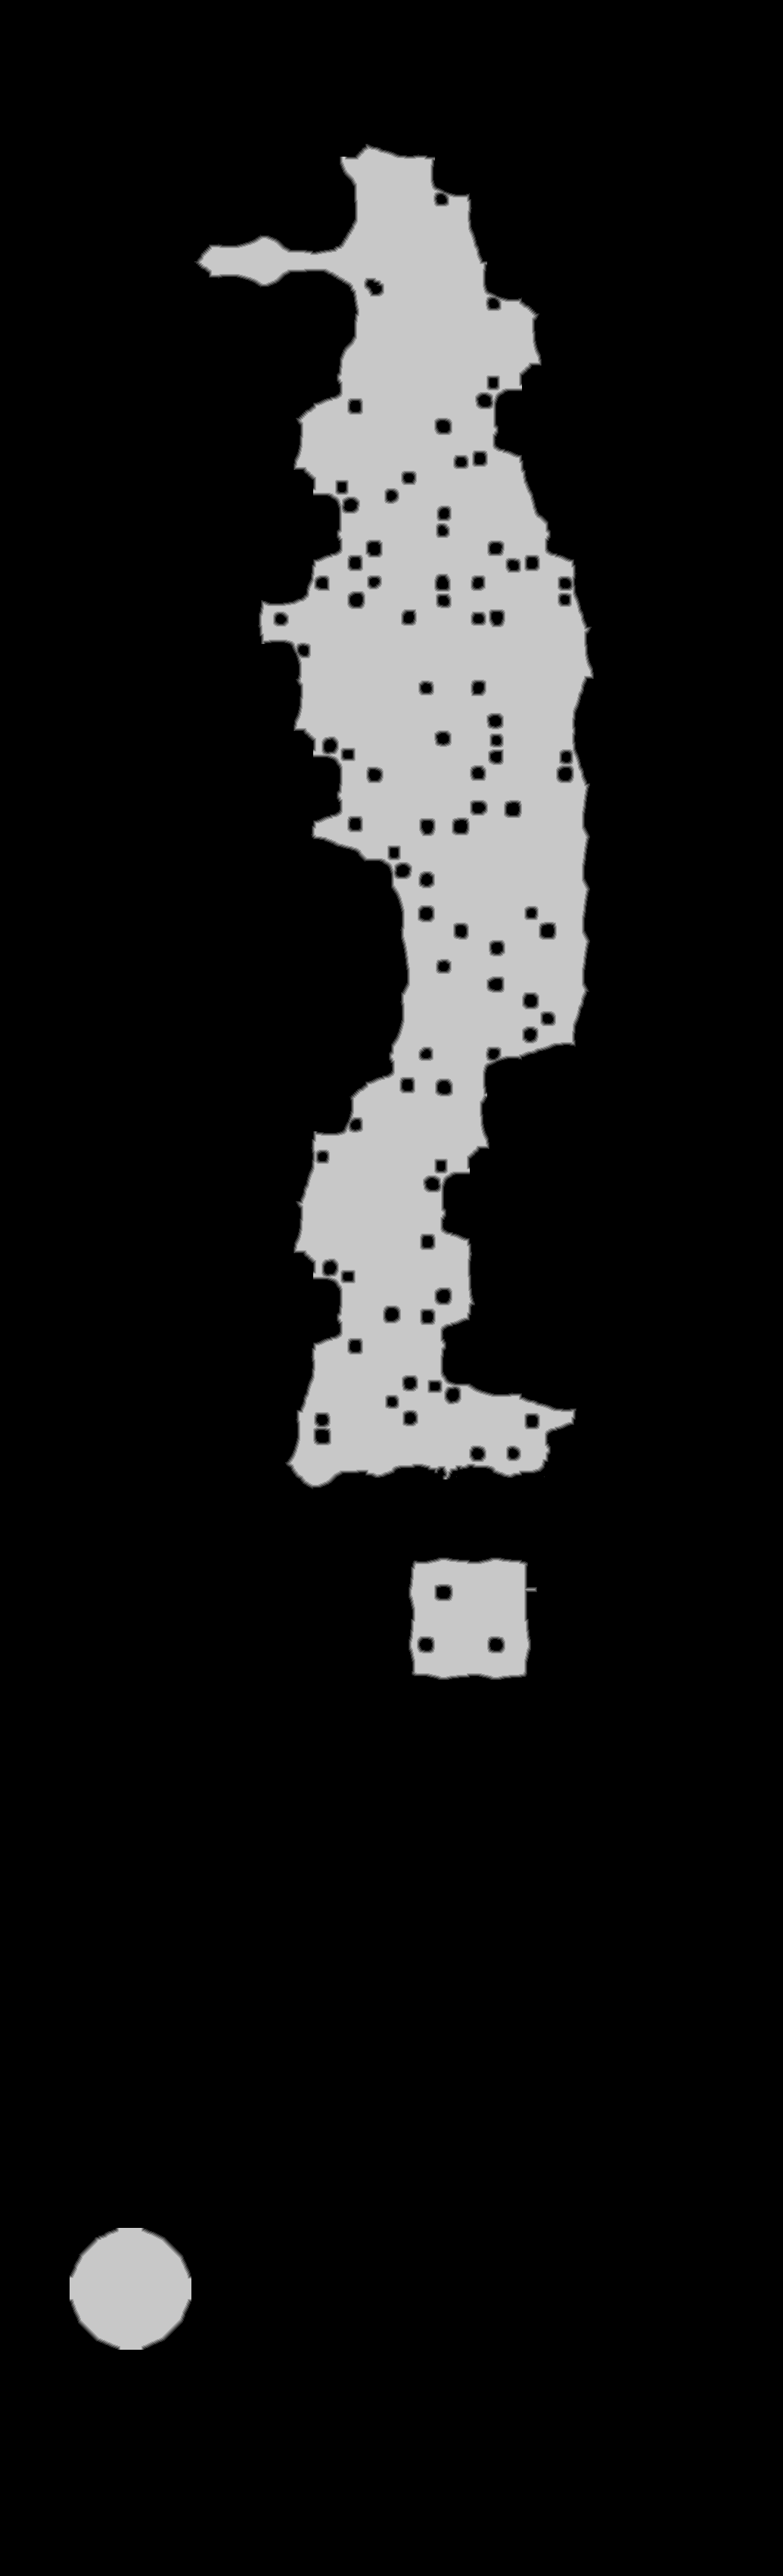

Values plotted in this chart, from the file beside it:
source	tdt_hull melee
truth	truth_4a0858183f0.tsv
width	1035
height	3404
nibble	0	3035125
nibble	1	13126
nibble	2	13829
nibble	3	14491
nibble	4	14950
nibble	5	431619
